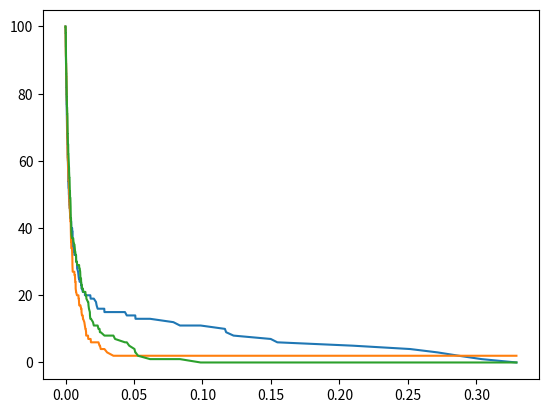

The script that saved this image:
from matplotlib import pyplot as plt
import random as r
import math 

def reaction(X,reaction):
    '''
    X une liste de quantités d'especes.
    reaction[0] -> liste des couples [indice,nbconsomme]
    reaction[1] -> liste des couples [indice,nbobtenus]
    '''
    reactifs = reaction[0]
    reactants = reaction[1]
    for (indice,nbconsomme) in reactifs :
        X[indice] -= nbconsomme
    for (indice,nbobtenus) in reactants :
        X[indice] += nbobtenus




def simulation(C,X,lesReactions,h) :
    '''
    C valeur de chaque reaction
    X quantite initiale de chaque espece
    lesReactions une liste de String expliquant la reaction
    h nombre de combinaisons possible des réactifs
    '''
    cardA = [X[0]]
    cardB = [X[1]]
    cardC = [X[2]]
    lesTemps = [0]
    t = 0
    n = 0
    M = len(lesReactions)
    while(True) :
        # box 1
        lesA = []
        for v in range(len(C)) :
            lesA.append(h[v].calculH(X)*C[v]) # <- h est le nombre de combinaisons
        a0 = sum(lesA)
        if a0 == 0 :
            break
        # box 2
        r1 = r.random()
        r2 = r.random()

        tau = (1/a0) * math.log(1/r1)
        
        produitTmp = r2 * a0
        decoupeA = []
        decoupeA.append(0)
        for v in range(len(C)) :
            decoupeA.append(lesA[v]+decoupeA[v])
        for v in range(len(C)) :
            if produitTmp <= decoupeA[v+1] and produitTmp > decoupeA[v] :
                mu = v
                break
        # box 3
        t += tau
        n += 1
        reaction(X,lesReactions[mu])
        lesTemps.append(t)
        cardA.append(X[0])
        cardB.append(X[1])
        cardC.append(X[2])
    plt.plot(lesTemps,cardA)
    plt.plot(lesTemps,cardB)
    plt.plot(lesTemps,cardC)


class H1(object):
    """docstring for H"""
    def __init__(self):
        super(H1, self).__init__()
        
    def calculH(self,X) :
        cardA = X[0]
        cardB = X[1]
        return cardA*cardB

class H2(object):
    """docstring for H"""
    def __init__(self):
        super(H2, self).__init__()
        
    def calculH(self,X) :
        cardB = X[1]
        cardC = X[2]
        return cardB * cardC

class H3(object):
    """docstring for H"""
    def __init__(self):
        super(H3, self).__init__()
        
    def calculH(self,X) :
        cardA = X[0]
        cardC = X[2]
        return cardA * cardC    

h1 = H1()
h2 = H2()
h3 = H3()
reaction1 = [[(0,1),(1,1)],[(1,1)]]
reaction2 = [[(1,1),(2,1)],[(2,1)]]
reaction3 = [[(0,1),(2,1)],[(0,1)]]

lesReactions = [reaction1,reaction2,reaction3]

simulation([3.3,3.3,3.4],[100,100,100],lesReactions,[h1,h2,h3])
plt.show()